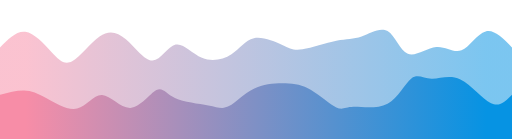
t = 0.00 s
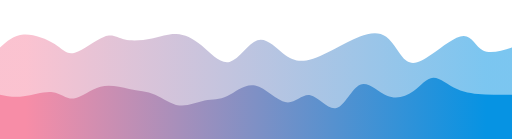
t = 0.75 s
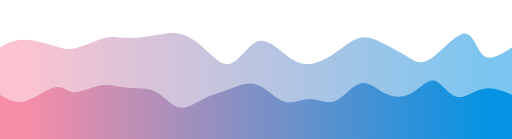
t = 1.25 s
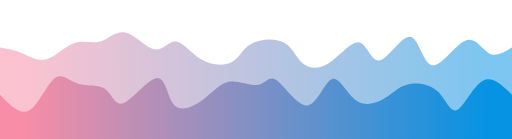
t = 2.00 s
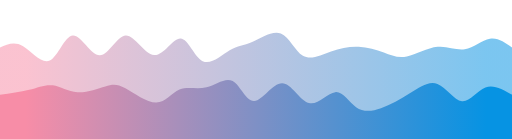
t = 2.75 s
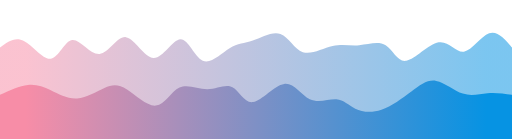
t = 3.25 s

The animated SVG that drew these frames (rendered in a browser with its animation timeline set to each time). Animation: 2 CSS @keyframes rules; one cycle of 4.00 s, repeats indefinitely.

<svg width="100%" height="100%" id="svg" viewBox="0 0 1440 390" xmlns="http://www.w3.org/2000/svg"
    class="transition duration-300 ease-in-out delay-150">
    <style>
        .path-0 {
            animation: pathAnim-0 4s;
            animation-timing-function: linear;
            animation-iteration-count: infinite;
        }

        @keyframes pathAnim-0 {
            0% {
                d: path("M 0,400 C 0,400 0,133 0,133 C 23.030552589219887,109.4238090465501 46.061105178439774,85.84761809310021 71,89 C 95.93889482156023,92.15238190689979 122.78613187546082,122.03333667414927 144,145 C 165.21386812453918,167.96666332585073 180.79436731971688,184.0190352103027 203,172 C 225.20563268028312,159.9809647896973 254.0363988456715,119.89052248463997 280,102 C 305.9636011543285,84.10947751536003 329.06003729759703,88.41887485113742 354,110 C 378.93996270240297,131.58112514886258 405.72345196394036,170.43397811081041 429,170 C 452.27654803605964,169.56602188918959 472.04615484664146,129.84521270562095 494,125 C 515.9538451533585,120.15478729437906 540.0919286494939,150.1851710667059 568,162 C 595.9080713505061,173.8148289332941 627.5861305553829,167.41410302755548 651,152 C 674.4138694446171,136.58589697244452 689.5635491289751,112.15841682307223 714,107 C 738.4364508710249,101.84158317692777 772.1596729287168,115.95222968015557 794,126 C 815.8403270712832,136.04777031984443 825.797759156158,142.03266445630553 851,138 C 876.202240843842,133.96733554369447 916.6492904466519,119.9171124946223 946,114 C 975.3507095533481,108.0828875053777 993.605079057234,110.29888556520532 1017,102 C 1040.394920942766,93.70111443479468 1068.9303933244125,74.8873452445564 1090,87 C 1111.0696066755875,99.1126547554436 1124.6733476451159,142.15173345656913 1147,151 C 1169.3266523548841,159.84826654343087 1200.3762160951235,134.505720929167 1227,132 C 1253.6237839048765,129.494279070833 1275.8217879743897,149.82538282676273 1298,141 C 1320.1782120256103,132.17461717323727 1342.3366320073171,94.19274776378208 1366,88 C 1389.6633679926829,81.80725223621792 1414.8316839963413,107.40362611810896 1440,133 C 1440,133 1440,400 1440,400 Z");
            }

            25% {
                d: path("M 0,400 C 0,400 0,133 0,133 C 18.138560370378855,117.7645869144346 36.27712074075771,102.52917382886922 65,99 C 93.72287925924229,95.47082617113078 133.03007740734802,103.64789159895776 157,116 C 180.96992259265198,128.35210840104224 189.6025696298502,144.8792597752997 213,140 C 236.3974303701498,135.1207402247003 274.55964407325115,108.83506929984352 298,103 C 321.44035592674885,97.16493070015648 330.1588540771451,111.78046302532617 350,111 C 369.8411459228549,110.21953697467383 400.80493961816813,94.04307859885178 427,87 C 453.19506038183187,79.95692140114822 474.62138745018217,82.04722257926673 497,85 C 519.3786125498178,87.95277742073327 542.7095105811031,91.76803108408131 567,116 C 591.2904894188969,140.23196891591869 616.5405702254054,184.88065308440804 644,181 C 671.4594297745946,177.11934691559196 701.1282085172751,124.70935657828652 727,115 C 752.8717914827249,105.29064342171348 774.946595705494,138.28192060244595 797,158 C 819.053404294506,177.71807939755405 841.0854086607485,184.16296101192972 865,180 C 888.9145913392515,175.83703898807028 914.7117696515123,161.06623534983527 939,145 C 963.2882303484877,128.93376465016473 986.0675127332024,111.57209758872918 1011,102 C 1035.9324872667976,92.42790241127082 1063.0181794156779,90.64537429524799 1085,108 C 1106.9818205843221,125.35462570475201 1123.8597696040863,161.84640523027883 1142,177 C 1160.1402303959137,192.15359476972117 1179.5427421679767,185.96900478363656 1210,159 C 1240.4572578320233,132.03099521636344 1281.9692617240062,84.27757563517477 1306,87 C 1330.0307382759938,89.72242436482523 1336.5802109359981,142.92069267566436 1356,159 C 1375.4197890640019,175.07930732433564 1407.7098945320008,154.03965366216784 1440,133 C 1440,133 1440,400 1440,400 Z");
            }

            50% {
                d: path("M 0,400 C 0,400 0,133 0,133 C 20.23977822722454,136.42503758703253 40.47955645444908,139.85007517406504 62,149 C 83.52044354555092,158.14992482593496 106.3215524094282,173.0247368907724 131,166 C 155.6784475905718,158.9752631092276 182.23423390783822,130.05097726284532 208,121 C 233.76576609216178,111.94902273715469 258.7415119592189,122.7713540578464 282,116 C 305.2584880407811,109.2286459421536 326.7997182552862,84.86360650576911 353,91 C 379.2002817447138,97.13639349423089 410.05961501963606,133.77421991907713 434,138 C 457.94038498036394,142.22578008092287 474.96182166616916,114.03951381792243 495,116 C 515.0381783338308,117.96048618207757 538.0930983156871,150.06772480923323 567,167 C 595.9069016843129,183.93227519076677 630.6657850710822,185.6895869451447 652,174 C 673.3342149289178,162.3104130548553 681.243761399984,137.17392741018793 706,123 C 730.756238600016,108.82607258981207 772.3591693289814,105.6147034141035 798,119 C 823.6408306710186,132.3852965858965 833.3195612840906,162.3672589333981 852,178 C 870.6804387159094,193.6327410666019 898.3625855346559,194.91626085230413 928,175 C 957.6374144653441,155.08373914769587 989.2300965772865,113.96769765738536 1011,119 C 1032.7699034227135,124.03230234261464 1044.717028156197,175.21294851815435 1069,169 C 1093.282971843803,162.78705148184565 1129.9017907979248,99.18050826999732 1154,103 C 1178.0982092020752,106.81949173000268 1189.6758086521027,178.0650184018564 1215,183 C 1240.3241913478973,187.9349815981436 1279.3949745936645,126.55941812257711 1308,114 C 1336.6050254063355,101.44058187742289 1354.7442929732388,137.6973091078351 1375,149 C 1395.2557070267612,160.3026908921649 1417.6278535133806,146.65134544608244 1440,133 C 1440,133 1440,400 1440,400 Z");
            }

            75% {
                d: path("M 0,400 C 0,400 0,133 0,133 C 20.533487065912432,120.13278950878525 41.066974131824864,107.2655790175705 66,123 C 90.93302586817514,138.7344209824295 120.265590538613,183.07047343850317 143,171 C 165.734409461387,158.92952656149683 181.87066371372322,90.45252722841683 204,92 C 226.12933628627678,93.54747277158317 254.25175460649405,165.11941764782952 280,168 C 305.74824539350595,170.88058235217048 329.1223178603007,105.06980218026513 354,102 C 378.8776821396993,98.93019781973487 405.25897395230317,158.60137363111008 433,160 C 460.74102604769683,161.39862636888992 489.8417863304867,104.52470329529454 512,105 C 534.1582136695133,105.47529670470546 549.3738807257503,163.29981318771175 571,173 C 592.6261192742497,182.70018681228825 620.6626907665125,144.27604395385848 644,130 C 667.3373092334875,115.72395604614152 685.9753562082001,125.59601099685428 710,116 C 734.0246437917999,106.40398900314572 763.4358844006873,77.33991205872444 787,85 C 810.5641155993127,92.66008794127556 828.2811061890505,137.044340768248 852,149 C 875.7188938109495,160.955659231752 905.4396908431103,140.4827248682837 932,134 C 958.5603091568897,127.51727513171632 981.9601304385083,135.02475975861734 1008,135 C 1034.0398695614917,134.97524024138266 1062.7197874028573,127.4182360972469 1083,140 C 1103.2802125971427,152.5817639027531 1115.1607199500631,185.30229585239513 1141,177 C 1166.8392800499369,168.69770414760487 1206.6373327968904,119.37258049317242 1236,114 C 1265.3626672031096,108.62741950682758 1284.2899488623757,147.20738217491513 1307,146 C 1329.7100511376243,144.79261782508487 1356.2028717536068,103.7978908071671 1379,95 C 1401.7971282463932,86.2021091928329 1420.8985641231966,109.60105459641645 1440,133 C 1440,133 1440,400 1440,400 Z");
            }

            100% {
                d: path("M 0,400 C 0,400 0,133 0,133 C 23.030552589219887,109.4238090465501 46.061105178439774,85.84761809310021 71,89 C 95.93889482156023,92.15238190689979 122.78613187546082,122.03333667414927 144,145 C 165.21386812453918,167.96666332585073 180.79436731971688,184.0190352103027 203,172 C 225.20563268028312,159.9809647896973 254.0363988456715,119.89052248463997 280,102 C 305.9636011543285,84.10947751536003 329.06003729759703,88.41887485113742 354,110 C 378.93996270240297,131.58112514886258 405.72345196394036,170.43397811081041 429,170 C 452.27654803605964,169.56602188918959 472.04615484664146,129.84521270562095 494,125 C 515.9538451533585,120.15478729437906 540.0919286494939,150.1851710667059 568,162 C 595.9080713505061,173.8148289332941 627.5861305553829,167.41410302755548 651,152 C 674.4138694446171,136.58589697244452 689.5635491289751,112.15841682307223 714,107 C 738.4364508710249,101.84158317692777 772.1596729287168,115.95222968015557 794,126 C 815.8403270712832,136.04777031984443 825.797759156158,142.03266445630553 851,138 C 876.202240843842,133.96733554369447 916.6492904466519,119.9171124946223 946,114 C 975.3507095533481,108.0828875053777 993.605079057234,110.29888556520532 1017,102 C 1040.394920942766,93.70111443479468 1068.9303933244125,74.8873452445564 1090,87 C 1111.0696066755875,99.1126547554436 1124.6733476451159,142.15173345656913 1147,151 C 1169.3266523548841,159.84826654343087 1200.3762160951235,134.505720929167 1227,132 C 1253.6237839048765,129.494279070833 1275.8217879743897,149.82538282676273 1298,141 C 1320.1782120256103,132.17461717323727 1342.3366320073171,94.19274776378208 1366,88 C 1389.6633679926829,81.80725223621792 1414.8316839963413,107.40362611810896 1440,133 C 1440,133 1440,400 1440,400 Z");
            }
        }
    </style>
    <defs>
        <linearGradient id="gradient" x1="0%" y1="50%" x2="100%" y2="50%">
            <stop offset="5%" stop-color="#F78DA7"></stop>
            <stop offset="95%" stop-color="#0693e3"></stop>
        </linearGradient>
    </defs>
    <path
        d="M 0,400 C 0,400 0,133 0,133 C 23.030552589219887,109.4238090465501 46.061105178439774,85.84761809310021 71,89 C 95.93889482156023,92.15238190689979 122.78613187546082,122.03333667414927 144,145 C 165.21386812453918,167.96666332585073 180.79436731971688,184.0190352103027 203,172 C 225.20563268028312,159.9809647896973 254.0363988456715,119.89052248463997 280,102 C 305.9636011543285,84.10947751536003 329.06003729759703,88.41887485113742 354,110 C 378.93996270240297,131.58112514886258 405.72345196394036,170.43397811081041 429,170 C 452.27654803605964,169.56602188918959 472.04615484664146,129.84521270562095 494,125 C 515.9538451533585,120.15478729437906 540.0919286494939,150.1851710667059 568,162 C 595.9080713505061,173.8148289332941 627.5861305553829,167.41410302755548 651,152 C 674.4138694446171,136.58589697244452 689.5635491289751,112.15841682307223 714,107 C 738.4364508710249,101.84158317692777 772.1596729287168,115.95222968015557 794,126 C 815.8403270712832,136.04777031984443 825.797759156158,142.03266445630553 851,138 C 876.202240843842,133.96733554369447 916.6492904466519,119.9171124946223 946,114 C 975.3507095533481,108.0828875053777 993.605079057234,110.29888556520532 1017,102 C 1040.394920942766,93.70111443479468 1068.9303933244125,74.8873452445564 1090,87 C 1111.0696066755875,99.1126547554436 1124.6733476451159,142.15173345656913 1147,151 C 1169.3266523548841,159.84826654343087 1200.3762160951235,134.505720929167 1227,132 C 1253.6237839048765,129.494279070833 1275.8217879743897,149.82538282676273 1298,141 C 1320.1782120256103,132.17461717323727 1342.3366320073171,94.19274776378208 1366,88 C 1389.6633679926829,81.80725223621792 1414.8316839963413,107.40362611810896 1440,133 C 1440,133 1440,400 1440,400 Z"
        stroke="none" stroke-width="0" fill="url(#gradient)" fill-opacity="0.53"
        class="transition-all duration-300 ease-in-out delay-150 path-0"></path>
    <style>
        .path-1 {
            animation: pathAnim-1 4s;
            animation-timing-function: linear;
            animation-iteration-count: infinite;
        }

        @keyframes pathAnim-1 {
            0% {
                d: path("M 0,400 C 0,400 0,266 0,266 C 23.782387087904013,259.7360464646959 47.564774175808026,253.47209292939178 68,254 C 88.43522582419197,254.52790707060822 105.5232903846719,261.84767474712874 131,276 C 156.4767096153281,290.15232525287126 190.3420642855044,311.13720808209314 217,305 C 243.6579357144956,298.86279191790686 263.10845247331054,265.6034929244987 287,267 C 310.89154752668946,268.3965070755013 339.2241258212534,304.448820219912 367,303 C 394.7758741787466,301.551179780088 421.99504424167594,262.60122619585326 440,253 C 458.00495575832406,243.39877380414674 466.7956972120429,263.1462749966749 492,275 C 517.2043027879571,286.8537250033251 558.8221669101526,290.8136738174472 586,296 C 613.1778330898474,301.1863261825528 625.9156351473462,307.5990297335364 644,298 C 662.0843648526538,288.4009702664636 685.5152925004626,262.79020724840734 714,249 C 742.4847074995374,235.20979275159263 776.0231948508035,233.24014127283436 803,234 C 829.9768051491965,234.75985872716564 850.3919280963237,238.2492276602551 875,253 C 899.6080719036763,267.7507723397449 928.4090927639016,293.76294808614523 946,302 C 963.5909072360984,310.23705191385477 969.9717008480699,300.6989799951642 994,300 C 1018.0282991519301,299.3010200048358 1059.7041038438183,307.44113193319805 1090,291 C 1120.2958961561817,274.55886806680195 1139.2118837766564,233.5364922720436 1157,220 C 1174.7881162233436,206.4635077279564 1191.448361049556,220.41289897862748 1214,221 C 1236.551638950444,221.58710102137252 1264.9946720251194,208.81191181344644 1295,223 C 1325.0053279748806,237.18808818655356 1356.5729508499658,278.3394537675867 1381,290 C 1405.4270491500342,301.6605462324133 1422.7135245750171,283.8302731162066 1440,266 C 1440,266 1440,400 1440,400 Z");
            }

            25% {
                d: path("M 0,400 C 0,400 0,266 0,266 C 19.001790924477277,273.4833463846244 38.00358184895455,280.9666927692488 66,276 C 93.99641815104545,271.0333072307512 130.9874635286591,253.6165753076292 154,253 C 177.0125364713409,252.3834246923708 186.046564036409,268.5670060002344 205,267 C 223.953435963591,265.4329939997656 252.82628032570494,246.11540069143308 281,236 C 309.17371967429506,225.88459930856692 336.64831466077146,224.97139123403326 362,232 C 387.35168533922854,239.02860876596674 410.5804610312093,253.99903437243398 435,270 C 459.4195389687907,286.000965627566 485.02984121439135,303.0324712762308 508,303 C 530.9701587856086,302.9675287237692 551.3001741112254,285.87108052264284 572,278 C 592.6998258887746,270.12891947735716 613.7694623407072,271.4832066331977 638,260 C 662.2305376592928,248.5167933668023 689.6219765259458,224.19609294456635 719,237 C 748.3780234740542,249.80390705543365 779.7426315555099,299.73242158853697 805,305 C 830.2573684444901,310.26757841146303 849.4074972520145,270.8742207012859 872,272 C 894.5925027479855,273.1257792987141 920.6273794364321,314.77069560631963 946,304 C 971.3726205635679,293.22930439368037 996.0829850022571,230.04299687343553 1019,217 C 1041.9170149977429,203.95700312656447 1063.0406805545394,241.0573168999381 1088,261 C 1112.9593194454606,280.9426831000619 1141.7542927795848,283.7277355268122 1164,268 C 1186.2457072204152,252.27226447318782 1201.9421483271215,218.03174099281324 1220,217 C 1238.0578516728785,215.96825900718676 1258.4771139119289,248.1453005019349 1282,259 C 1305.5228860880711,269.8546994980651 1332.1493960251632,259.38705699944717 1359,257 C 1385.8506039748368,254.61294300055283 1412.9253019874184,260.3064715002764 1440,266 C 1440,266 1440,400 1440,400 Z");
            }

            50% {
                d: path("M 0,400 C 0,400 0,266 0,266 C 28.097052078030707,295.26055812946606 56.194104156061414,324.52111625893207 82,310 C 107.80589584393859,295.47888374106793 131.32063545378503,237.17609309373788 153,220 C 174.67936454621497,202.82390690626212 194.52335402879842,226.77451136611634 220,235 C 245.47664597120158,243.22548863388366 276.58594843102134,235.72586144179684 296,250 C 315.41405156897866,264.27413855820316 323.1328522471162,300.32204286669634 349,289 C 374.8671477528838,277.67795713330366 418.8826425805137,218.98596709141802 443,219 C 467.1173574194863,219.01403290858198 471.3365774308289,277.73408876763165 492,297 C 512.6634225691711,316.26591123236835 549.7710476961707,296.07767783805554 577,275 C 604.2289523038293,253.92232216194446 621.5792317844879,231.9551998801462 647,229 C 672.4207682155121,226.0448001198538 705.9120251658779,242.1015226413598 727,238 C 748.0879748341221,233.8984773586402 756.7726675520001,209.63870955441467 779,226 C 801.2273324479999,242.36129044558533 836.9973046261215,299.3436391409817 865,296 C 893.0026953738785,292.6563608590183 913.2381139435137,228.98673388165864 934,222 C 954.7618860564863,215.01326611834136 976.050239599824,264.70942533238383 1003,283 C 1029.949760400176,301.29057466761617 1062.5609276571902,288.17556478880607 1085,274 C 1107.4390723428098,259.82443521119393 1119.7060497714158,244.58831551239174 1144,238 C 1168.2939502285842,231.41168448760826 1204.6148732571464,233.47117316162695 1229,255 C 1253.3851267428536,276.52882683837305 1265.8344571999992,317.5269918411005 1285,309 C 1304.1655428000008,300.4730081588995 1330.0472979428573,242.4208594739713 1357,227 C 1383.9527020571427,211.5791405260287 1411.9763510285713,238.78957026301435 1440,266 C 1440,266 1440,400 1440,400 Z");
            }

            75% {
                d: path("M 0,400 C 0,400 0,266 0,266 C 28.86402740766313,251.3670211318613 57.72805481532626,236.73404226372259 82,233 C 106.27194518467374,229.26595773627741 125.95180814635808,236.4308520769709 147,246 C 168.04819185364192,255.5691479230291 190.46471259924138,267.54254942839384 217,267 C 243.53528740075862,266.45745057160616 274.1893414566763,253.39895020945397 296,240 C 317.8106585433237,226.60104979054603 330.77792157405344,212.86164973379033 354,234 C 377.22207842594656,255.13835026620967 410.6989722471099,311.15445085538477 438,311 C 465.3010277528901,310.84554914461523 486.426189437507,254.52054684467075 509,236 C 531.573810562493,217.47945315532925 555.5962700028624,236.76336176593233 582,235 C 608.4037299971376,233.23663823406767 637.1887305510437,210.4260060916 657,227 C 676.8112694489563,243.5739939084 687.6488077929631,299.5326138676677 711,299 C 734.3511922070369,298.4673861323323 770.2160382771041,241.44353843772933 798,236 C 825.7839617228959,230.55646156227067 845.4870390986206,276.693232381415 870,287 C 894.5129609013794,297.306767618585 923.8358053284135,271.78353203661084 946,271 C 968.1641946715865,270.21646796338916 983.1697395877256,294.1726394721417 1001,307 C 1018.8302604122744,319.8273605278583 1039.4852363206835,321.52591007482215 1067,314 C 1094.5147636793165,306.47408992517785 1128.8893151295408,289.72372022856973 1157,269 C 1185.1106848704592,248.27627977143027 1206.957503161154,223.57920901089884 1231,229 C 1255.042496838846,234.42079098910116 1281.2806722258433,269.9594437278349 1304,276 C 1326.7193277741567,282.0405562721651 1345.919807935473,258.58301607776144 1368,252 C 1390.080192064527,245.41698392223856 1415.0400960322636,255.70849196111928 1440,266 C 1440,266 1440,400 1440,400 Z");
            }

            100% {
                d: path("M 0,400 C 0,400 0,266 0,266 C 23.782387087904013,259.7360464646959 47.564774175808026,253.47209292939178 68,254 C 88.43522582419197,254.52790707060822 105.5232903846719,261.84767474712874 131,276 C 156.4767096153281,290.15232525287126 190.3420642855044,311.13720808209314 217,305 C 243.6579357144956,298.86279191790686 263.10845247331054,265.6034929244987 287,267 C 310.89154752668946,268.3965070755013 339.2241258212534,304.448820219912 367,303 C 394.7758741787466,301.551179780088 421.99504424167594,262.60122619585326 440,253 C 458.00495575832406,243.39877380414674 466.7956972120429,263.1462749966749 492,275 C 517.2043027879571,286.8537250033251 558.8221669101526,290.8136738174472 586,296 C 613.1778330898474,301.1863261825528 625.9156351473462,307.5990297335364 644,298 C 662.0843648526538,288.4009702664636 685.5152925004626,262.79020724840734 714,249 C 742.4847074995374,235.20979275159263 776.0231948508035,233.24014127283436 803,234 C 829.9768051491965,234.75985872716564 850.3919280963237,238.2492276602551 875,253 C 899.6080719036763,267.7507723397449 928.4090927639016,293.76294808614523 946,302 C 963.5909072360984,310.23705191385477 969.9717008480699,300.6989799951642 994,300 C 1018.0282991519301,299.3010200048358 1059.7041038438183,307.44113193319805 1090,291 C 1120.2958961561817,274.55886806680195 1139.2118837766564,233.5364922720436 1157,220 C 1174.7881162233436,206.4635077279564 1191.448361049556,220.41289897862748 1214,221 C 1236.551638950444,221.58710102137252 1264.9946720251194,208.81191181344644 1295,223 C 1325.0053279748806,237.18808818655356 1356.5729508499658,278.3394537675867 1381,290 C 1405.4270491500342,301.6605462324133 1422.7135245750171,283.8302731162066 1440,266 C 1440,266 1440,400 1440,400 Z");
            }
        }
    </style>
    <defs>
        <linearGradient id="gradient" x1="0%" y1="50%" x2="100%" y2="50%">
            <stop offset="5%" stop-color="#F78DA7"></stop>
            <stop offset="95%" stop-color="#0693e3"></stop>
        </linearGradient>
    </defs>
    <path
        d="M 0,400 C 0,400 0,266 0,266 C 23.782387087904013,259.7360464646959 47.564774175808026,253.47209292939178 68,254 C 88.43522582419197,254.52790707060822 105.5232903846719,261.84767474712874 131,276 C 156.4767096153281,290.15232525287126 190.3420642855044,311.13720808209314 217,305 C 243.6579357144956,298.86279191790686 263.10845247331054,265.6034929244987 287,267 C 310.89154752668946,268.3965070755013 339.2241258212534,304.448820219912 367,303 C 394.7758741787466,301.551179780088 421.99504424167594,262.60122619585326 440,253 C 458.00495575832406,243.39877380414674 466.7956972120429,263.1462749966749 492,275 C 517.2043027879571,286.8537250033251 558.8221669101526,290.8136738174472 586,296 C 613.1778330898474,301.1863261825528 625.9156351473462,307.5990297335364 644,298 C 662.0843648526538,288.4009702664636 685.5152925004626,262.79020724840734 714,249 C 742.4847074995374,235.20979275159263 776.0231948508035,233.24014127283436 803,234 C 829.9768051491965,234.75985872716564 850.3919280963237,238.2492276602551 875,253 C 899.6080719036763,267.7507723397449 928.4090927639016,293.76294808614523 946,302 C 963.5909072360984,310.23705191385477 969.9717008480699,300.6989799951642 994,300 C 1018.0282991519301,299.3010200048358 1059.7041038438183,307.44113193319805 1090,291 C 1120.2958961561817,274.55886806680195 1139.2118837766564,233.5364922720436 1157,220 C 1174.7881162233436,206.4635077279564 1191.448361049556,220.41289897862748 1214,221 C 1236.551638950444,221.58710102137252 1264.9946720251194,208.81191181344644 1295,223 C 1325.0053279748806,237.18808818655356 1356.5729508499658,278.3394537675867 1381,290 C 1405.4270491500342,301.6605462324133 1422.7135245750171,283.8302731162066 1440,266 C 1440,266 1440,400 1440,400 Z"
        stroke="none" stroke-width="0" fill="url(#gradient)" fill-opacity="1"
        class="transition-all duration-300 ease-in-out delay-150 path-1"></path>
</svg>
